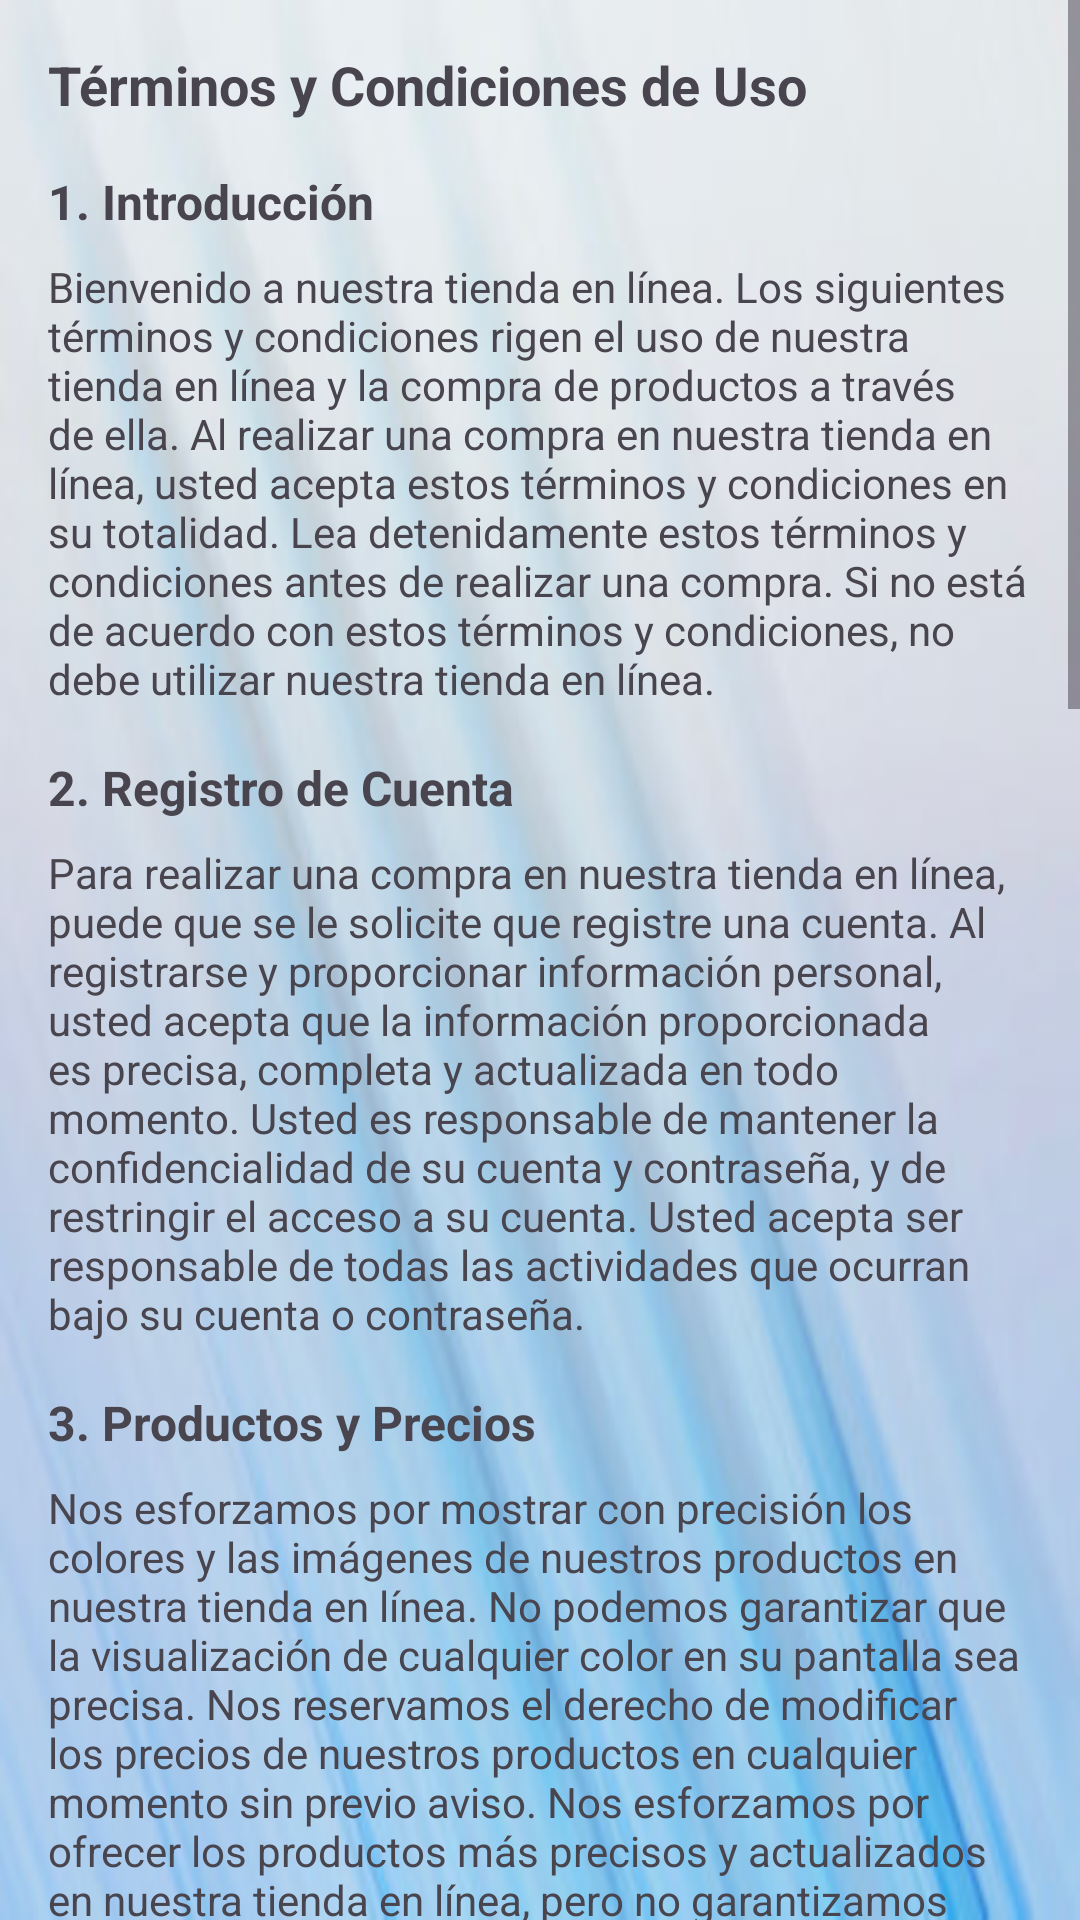

Layout XML and referenced resources for this Android screen:
<!-- AndroidManifest.xml: application theme Theme.DeliVibes -->
<!-- res/layout/fragment__terminos_y_condiciones.xml -->
<?xml version="1.0" encoding="utf-8"?>
<ScrollView
    xmlns:android="http://schemas.android.com/apk/res/android"
    android:layout_width="match_parent"
    android:layout_height="match_parent"
    android:layout_marginTop="60dp"
    android:background="@drawable/fondo">

    <LinearLayout
        android:layout_width="match_parent"
        android:layout_height="wrap_content"
        android:orientation="vertical"
        android:padding="16dp">

        <TextView
            android:layout_width="match_parent"
            android:layout_height="wrap_content"
            android:text="@string/terminos_y_condiciones_largos"
            android:textSize="18sp"
            android:textStyle="bold"
            android:layout_marginBottom="16dp"/>

        <TextView
            android:layout_width="match_parent"
            android:layout_height="wrap_content"
            android:text="@string/terminos_seccion_1"
            android:textSize="16sp"
            android:textStyle="bold"
            android:layout_marginBottom="8dp"/>

        <TextView
            android:layout_width="match_parent"
            android:layout_height="wrap_content"
            android:text="@string/terminos_seccion_1_contenido"
            android:textSize="14sp"
            android:layout_marginBottom="16dp"/>

        <TextView
            android:layout_width="match_parent"
            android:layout_height="wrap_content"
            android:text="@string/terminos_seccion_2"
            android:textSize="16sp"
            android:textStyle="bold"
            android:layout_marginBottom="8dp"/>

        <TextView
            android:layout_width="match_parent"
            android:layout_height="wrap_content"
            android:text="@string/terminos_seccion_2_contenido"
            android:textSize="14sp"
            android:layout_marginBottom="16dp"/>

        <TextView
            android:layout_width="match_parent"
            android:layout_height="wrap_content"
            android:text="@string/terminos_seccion_3"
            android:textSize="16sp"
            android:textStyle="bold"
            android:layout_marginBottom="8dp"/>

        <TextView
            android:layout_width="match_parent"
            android:layout_height="wrap_content"
            android:text="@string/terminos_seccion_3_contenido"
            android:textSize="14sp"
            android:layout_marginBottom="16dp"/>

        <TextView
            android:layout_width="match_parent"
            android:layout_height="wrap_content"
            android:text="@string/terminos_seccion_4"
            android:textSize="16sp"
            android:textStyle="bold"
            android:layout_marginBottom="8dp"/>

        <TextView
            android:layout_width="match_parent"
            android:layout_height="wrap_content"
            android:text="@string/terminos_seccion_4_contenido"
            android:textSize="14sp"
            android:layout_marginBottom="16dp"/>

        <TextView
            android:layout_width="match_parent"
            android:layout_height="wrap_content"
            android:text="@string/terminos_seccion_5"
            android:textSize="16sp"
            android:textStyle="bold"
            android:layout_marginBottom="8dp"/>

        <TextView
            android:layout_width="match_parent"
            android:layout_height="wrap_content"
            android:text="@string/terminos_seccion_5_contenido"
            android:textSize="14sp"
            android:layout_marginBottom="16dp"/>
        <TextView
            android:layout_width="match_parent"
            android:layout_height="wrap_content"
            android:text="@string/terminos_seccion_6"
            android:textSize="16sp"
            android:textStyle="bold"
            android:layout_marginBottom="8dp"/>

        <TextView
            android:layout_width="match_parent"
            android:layout_height="wrap_content"
            android:text="@string/terminos_seccion_6_contenido"
            android:textSize="14sp"
            android:layout_marginBottom="16dp"/>

        <TextView
            android:layout_width="match_parent"
            android:layout_height="wrap_content"
            android:text="@string/terminos_seccion_7"
            android:textSize="16sp"
            android:textStyle="bold"
            android:layout_marginBottom="8dp"/>

        <TextView
            android:layout_width="match_parent"
            android:layout_height="wrap_content"
            android:text="@string/terminos_seccion_7_contenido"
            android:textSize="14sp"
            android:layout_marginBottom="16dp"/>

        <TextView
            android:layout_width="match_parent"
            android:layout_height="wrap_content"
            android:text="@string/terminos_seccion_8"
            android:textSize="16sp"
            android:textStyle="bold"
            android:layout_marginBottom="8dp"/>

        <TextView
            android:layout_width="match_parent"
            android:layout_height="wrap_content"
            android:text="@string/terminos_seccion_8_contenido"
            android:textSize="14sp"
            android:layout_marginBottom="16dp"/>

        <TextView
            android:layout_width="match_parent"
            android:layout_height="wrap_content"
            android:text="@string/terminos_seccion_9"
            android:textSize="16sp"
            android:textStyle="bold"
            android:layout_marginBottom="8dp"/>

        <TextView
            android:layout_width="match_parent"
            android:layout_height="wrap_content"
            android:text="@string/terminos_seccion_9_contenido"
            android:textSize="14sp"
            android:layout_marginBottom="16dp"/>

    </LinearLayout>
</ScrollView>
<!-- resources referenced by this layout -->
<resources>
  <string name="terminos_seccion_1">1. Introducción</string>
  <string name="terminos_seccion_1_contenido">
          Bienvenido a nuestra tienda en línea. Los siguientes términos y condiciones rigen el uso de nuestra tienda en línea y la compra de productos a través de ella. Al realizar una compra en nuestra tienda en línea, usted acepta estos términos y condiciones en su totalidad. Lea detenidamente estos términos y condiciones antes de realizar una compra. Si no está de acuerdo con estos términos y condiciones, no debe utilizar nuestra tienda en línea.
      </string>
  <string name="terminos_seccion_2">2. Registro de Cuenta</string>
  <string name="terminos_seccion_2_contenido">
          Para realizar una compra en nuestra tienda en línea, puede que se le solicite que registre una cuenta. Al registrarse y proporcionar información personal, usted acepta que la información proporcionada es precisa, completa y actualizada en todo momento. Usted es responsable de mantener la confidencialidad de su cuenta y contraseña, y de restringir el acceso a su cuenta. Usted acepta ser responsable de todas las actividades que ocurran bajo su cuenta o contraseña.
      </string>
  <string name="terminos_seccion_3">3. Productos y Precios</string>
  <string name="terminos_seccion_4">4. Pagos y Métodos de Pago</string>
  <string name="terminos_seccion_4_contenido">
          Aceptamos una variedad de métodos de pago en nuestra tienda en línea, incluyendo tarjetas de crédito, tarjetas de débito y otras formas de pago seguras. Al realizar una compra, usted acepta pagar todos los cargos y tarifas asociados con la compra en su totalidad. Nos reservamos el derecho de rechazar cualquier pedido que sospechemos que sea fraudulento o indebido.
      </string>
  <string name="terminos_seccion_5">5. Envíos y Entregas</string>
  <string name="terminos_seccion_5_contenido">
          Nos esforzamos por procesar y enviar todos los pedidos dentro del plazo especificado en nuestra tienda en línea. Sin embargo, no garantizamos el tiempo exacto de entrega y no seremos responsables de los retrasos en la entrega causados por circunstancias fuera de nuestro control.
      </string>
  <string name="terminos_seccion_6">6. Devoluciones y Reembolsos</string>
  <string name="terminos_seccion_6_contenido">
          Se pueden aplicar políticas de devolución y reembolso a ciertos productos vendidos en nuestra tienda en línea. Por favor, consulte nuestras políticas de devolución y reembolso para obtener más información sobre cómo devolver un producto y obtener un reembolso.
      </string>
  <string name="terminos_seccion_7">7. Propiedad Intelectual</string>
  <string name="terminos_seccion_7_contenido">
          Todos los derechos de propiedad intelectual relacionados con nuestros productos y nuestra tienda en línea son propiedad exclusiva nuestra o de nuestros licenciantes. Usted acepta no copiar, reproducir, distribuir o crear obras derivadas de nuestros productos o nuestra tienda en línea sin nuestro consentimiento previo por escrito.
      </string>
  <string name="terminos_seccion_8">8. Ley Aplicable y Jurisdicción</string>
  <string name="terminos_seccion_8_contenido">
          Estos términos y condiciones se regirán e interpretarán de acuerdo con las leyes de [país]. Usted acepta someterse a la jurisdicción exclusiva de los tribunales de [ciudad, país] para cualquier disputa que surja de o en relación con estos términos y condiciones.
      </string>
  <string name="terminos_seccion_9">9. Cambios en los Términos y Condiciones</string>
  <string name="terminos_y_condiciones_largos">
          Términos y Condiciones de Uso
      </string>
</resources>
